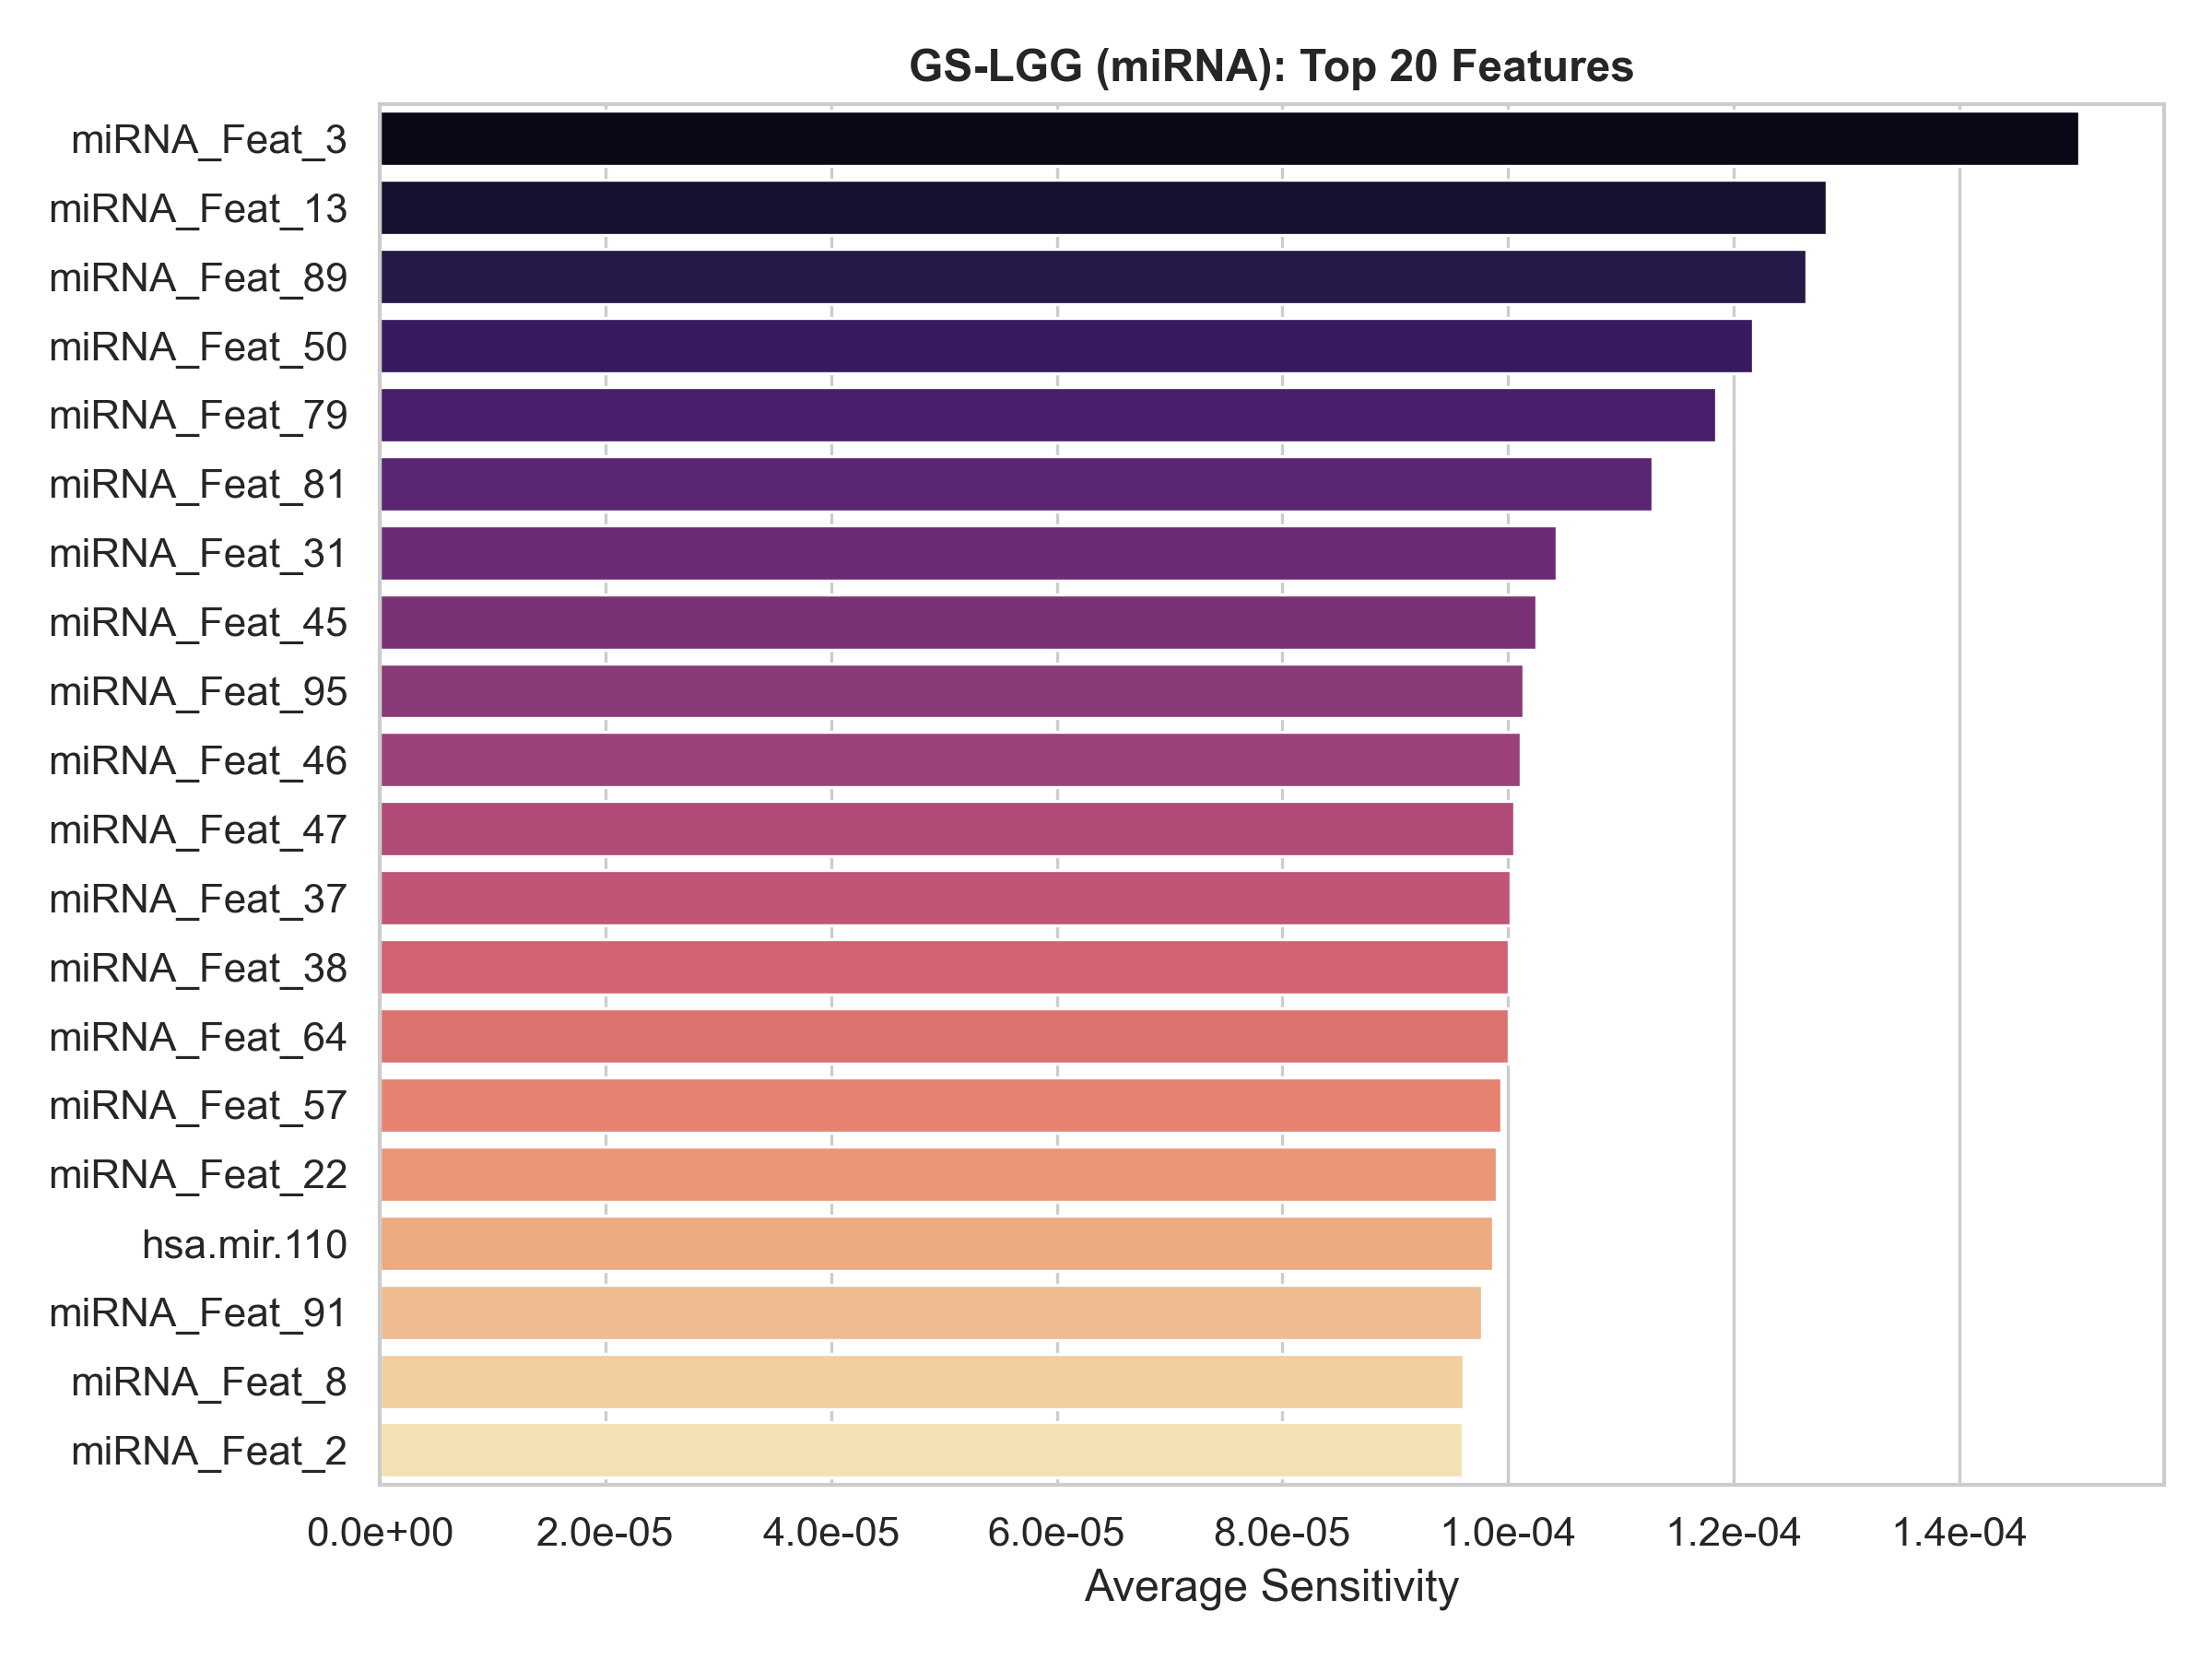

Data behind this chart, as committed beside it:
Feature_Name, Feature_Index, Avg_Sensitivity
miRNA_Feat_3, 3, 0.0001506
miRNA_Feat_13, 13, 0.0001282
miRNA_Feat_89, 89, 0.0001265
miRNA_Feat_50, 50, 0.0001217
miRNA_Feat_79, 79, 0.0001184
miRNA_Feat_81, 81, 0.0001128
miRNA_Feat_31, 31, 0.0001043
miRNA_Feat_45, 45, 0.0001025
miRNA_Feat_95, 95, 0.0001014
miRNA_Feat_46, 46, 0.0001012
miRNA_Feat_47, 47, 0.0001005
miRNA_Feat_37, 37, 0.0001003
miRNA_Feat_38, 38, 0.0001001
miRNA_Feat_64, 64, 0.0001001
miRNA_Feat_57, 57, 9.94338e-05
miRNA_Feat_22, 22, 9.897767e-05
hsa.mir.110, 0, 9.86647e-05
miRNA_Feat_91, 91, 9.772302e-05
miRNA_Feat_8, 8, 9.606544e-05
miRNA_Feat_2, 2, 9.597348e-05
